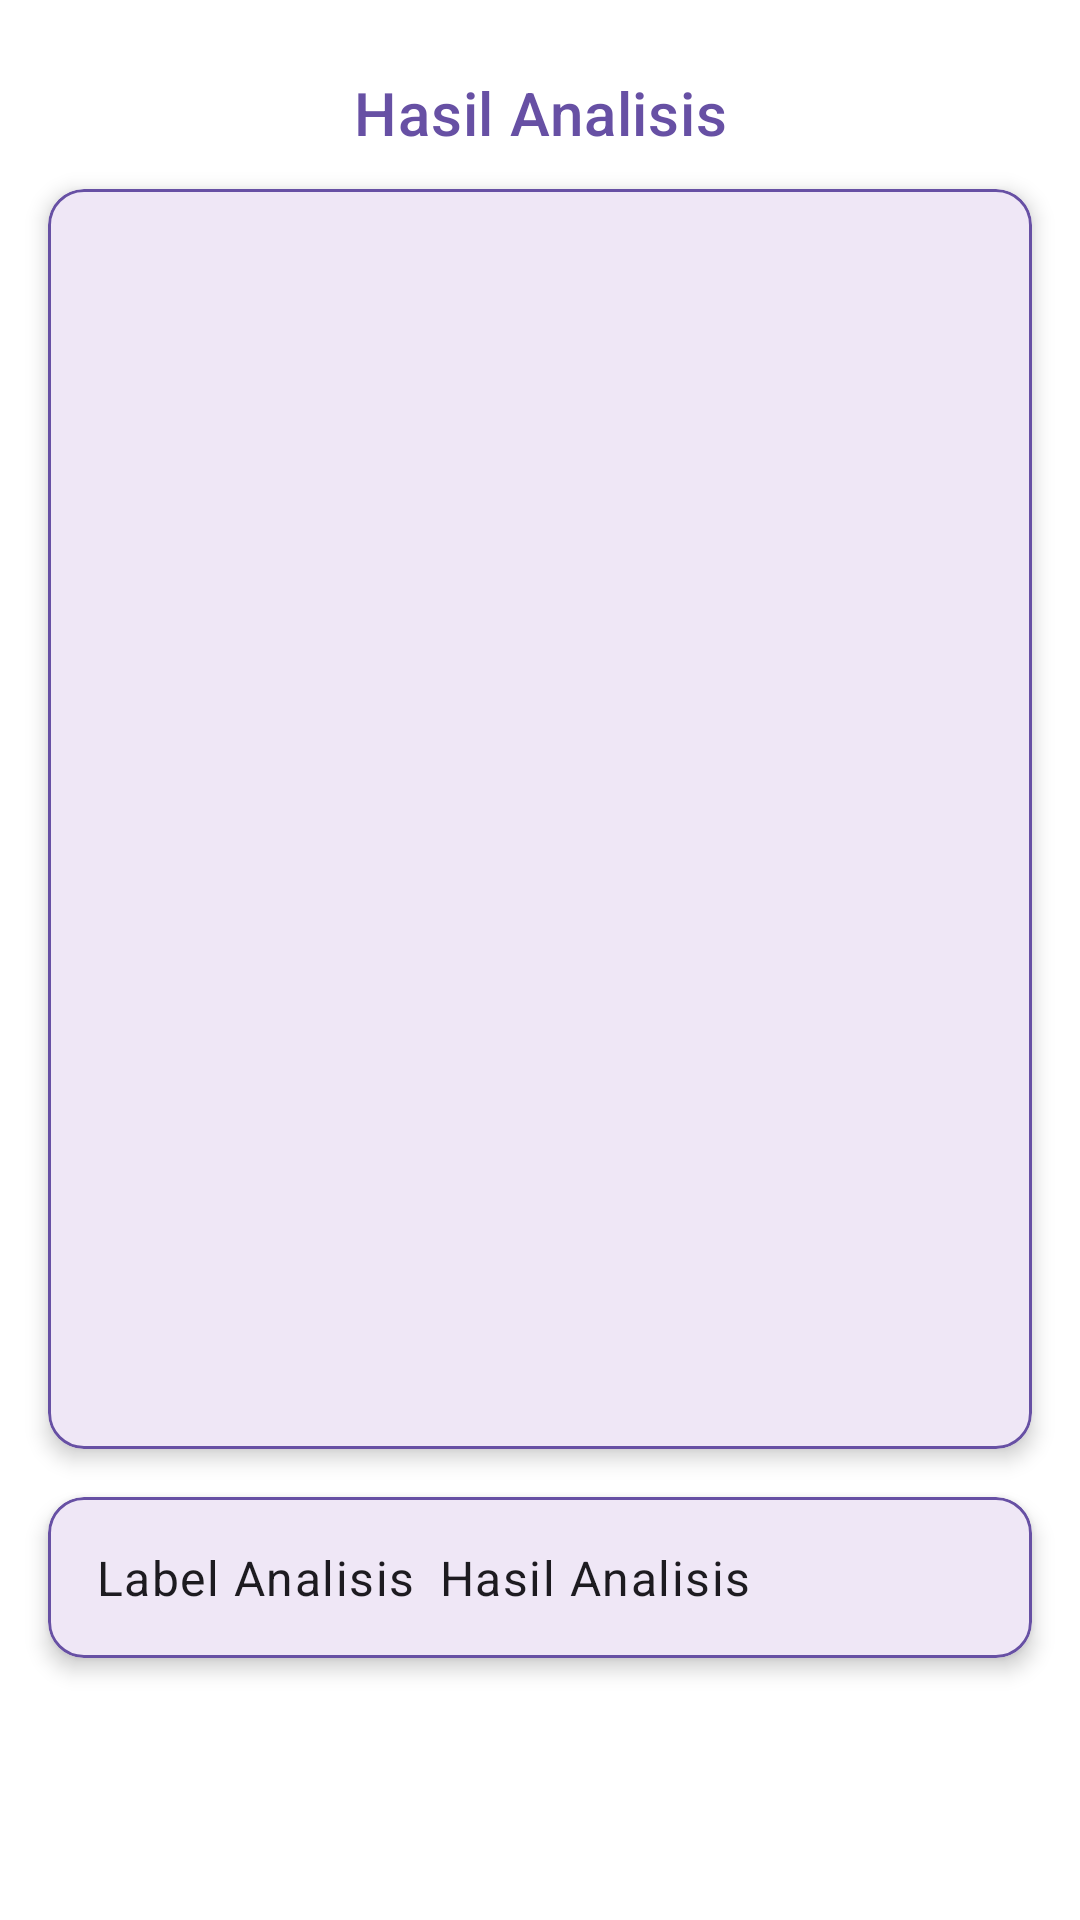

Here is an Android app screen rendered from its layout file. Give the layout XML and the strings, colors and styles it references.
<!-- AndroidManifest.xml: application theme Theme.Asclepius -->
<!-- res/layout/activity_result.xml -->
<?xml version="1.0" encoding="utf-8"?>
<ScrollView xmlns:android="http://schemas.android.com/apk/res/android"
    xmlns:app="http://schemas.android.com/apk/res-auto"
    xmlns:tools="http://schemas.android.com/tools"
    android:layout_width="match_parent"
    android:layout_height="match_parent"
    android:background="@color/white"
    tools:context=".view.ui.activity.ResultActivity">

    <androidx.constraintlayout.widget.ConstraintLayout
        android:layout_width="match_parent"
        android:layout_height="wrap_content">

        <com.google.android.material.progressindicator.LinearProgressIndicator
            android:id="@+id/progressIndicator"
            android:layout_width="match_parent"
            android:layout_height="wrap_content"
            android:indeterminate="true"
            android:visibility="gone"
            app:layout_constraintEnd_toEndOf="parent"
            app:layout_constraintStart_toStartOf="parent"
            app:layout_constraintTop_toTopOf="parent" />

        <TextView
            android:id="@+id/titleText"
            android:layout_width="wrap_content"
            android:layout_height="wrap_content"
            android:layout_marginTop="24dp"
            android:text="@string/result"
            android:textAppearance="?attr/textAppearanceHeadline6"
            android:textColor="?attr/colorPrimary"
            app:layout_constraintEnd_toEndOf="parent"
            app:layout_constraintStart_toStartOf="parent"
            app:layout_constraintTop_toTopOf="parent" />

        <com.google.android.material.card.MaterialCardView
            android:id="@+id/resultCard"
            android:layout_width="0dp"
            android:layout_height="wrap_content"
            android:layout_marginHorizontal="16dp"
            android:layout_marginTop="12dp"
            app:cardCornerRadius="12dp"
            app:cardElevation="4dp"
            app:layout_constraintEnd_toEndOf="parent"
            app:layout_constraintStart_toStartOf="parent"
            app:layout_constraintTop_toBottomOf="@+id/titleText"
            app:strokeColor="?attr/colorPrimary"
            app:strokeWidth="1dp">

            <ImageView
                android:id="@+id/result_image"
                android:layout_width="match_parent"
                android:layout_height="400dp"
                android:layout_margin="10dp"
                android:contentDescription="@string/result_image"
                android:scaleType="fitCenter"
                app:srcCompat="@drawable/ic_place_holder" />

        </com.google.android.material.card.MaterialCardView>

        <com.google.android.material.card.MaterialCardView
            android:layout_width="0dp"
            android:layout_height="wrap_content"
            android:layout_marginHorizontal="16dp"
            android:layout_marginTop="16dp"
            android:layout_marginBottom="32dp"
            app:cardCornerRadius="12dp"
            app:cardElevation="4dp"
            app:layout_constraintBottom_toBottomOf="parent"
            app:layout_constraintEnd_toEndOf="parent"
            app:layout_constraintStart_toStartOf="parent"
            app:layout_constraintTop_toBottomOf="@+id/resultCard"
            app:strokeColor="?attr/colorPrimary"
            app:strokeWidth="1dp">

            <LinearLayout
                android:layout_width="wrap_content"
                android:layout_height="wrap_content"
                android:gravity="center_horizontal"
                android:orientation="horizontal"
                android:padding="16dp">

                <TextView
                    android:id="@+id/label"
                    android:layout_width="wrap_content"
                    android:layout_height="wrap_content"
                    android:text="@string/label"
                    android:textAppearance="?attr/textAppearanceBody1"
                    android:textColor="?android:attr/textColorPrimary" />

                <TextView
                    android:id="@+id/result_text"
                    android:layout_width="wrap_content"
                    android:layout_height="wrap_content"
                    android:layout_marginStart="8dp"
                    android:text="@string/result"
                    android:textAppearance="?attr/textAppearanceBody1"
                    android:textColor="?android:attr/textColorPrimary" />

            </LinearLayout>
        </com.google.android.material.card.MaterialCardView>
    </androidx.constraintlayout.widget.ConstraintLayout>

</ScrollView>
<!-- resources referenced by this layout -->
<resources>
  <string name="label">Label Analisis</string>
  <string name="result">Hasil Analisis</string>
  <string name="result_image">Gambar Hasil</string>
  <style name="Theme.Asclepius" parent="Base.Theme.Asclepius" />
  <style name="Base.Theme.Asclepius" parent="Theme.Material3.DayNight">
          
          
  
      </style>
  <!-- not gathered from this repository: default colours our renderer supplied (Android Studio template values) -->
  <color name="white">#FFFFFFFF</color>
</resources>
